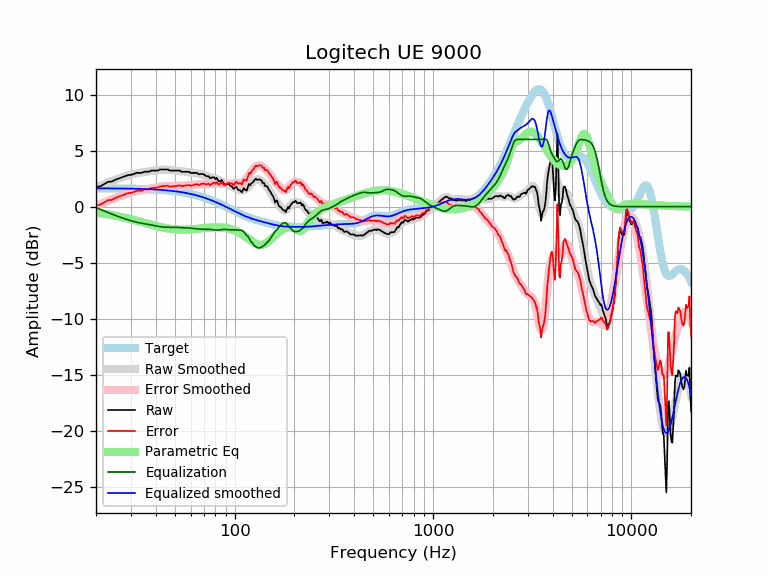

The file beside this chart, header and first rows:
frequency, raw, error, smoothed, error_smoothed, equalization, parametric_eq, equalized_raw, equalized_smoothed, target
20, 1.75, 0.11, 1.72, 0.08, -0.08, -0.52, 1.67, 1.64, 1.64
21, 1.82, 0.18, 1.87, 0.24, -0.24, -0.58, 1.58, 1.64, 1.64
22, 2.01, 0.38, 2.02, 0.38, -0.38, -0.63, 1.63, 1.64, 1.64
23, 2.22, 0.59, 2.16, 0.52, -0.52, -0.69, 1.70, 1.63, 1.63
24, 2.24, 0.61, 2.28, 0.65, -0.65, -0.74, 1.58, 1.63, 1.63
25, 2.40, 0.77, 2.40, 0.78, -0.78, -0.80, 1.63, 1.63, 1.63
26, 2.51, 0.89, 2.51, 0.89, -0.89, -0.86, 1.62, 1.62, 1.62
27, 2.62, 0.99, 2.62, 0.99, -0.99, -0.93, 1.62, 1.62, 1.62
28, 2.72, 1.10, 2.71, 1.09, -1.09, -0.99, 1.63, 1.62, 1.62
29, 2.82, 1.20, 2.79, 1.18, -1.18, -1.05, 1.64, 1.61, 1.61
30, 2.84, 1.23, 2.86, 1.25, -1.25, -1.12, 1.59, 1.61, 1.61
31, 2.92, 1.31, 2.92, 1.32, -1.32, -1.18, 1.60, 1.60, 1.60
32, 3.02, 1.42, 2.97, 1.38, -1.38, -1.25, 1.64, 1.60, 1.60
33, 3.02, 1.43, 3.02, 1.43, -1.43, -1.31, 1.59, 1.59, 1.59
34, 3.02, 1.43, 3.06, 1.48, -1.48, -1.37, 1.54, 1.58, 1.58
35, 3.12, 1.54, 3.09, 1.52, -1.52, -1.43, 1.60, 1.58, 1.58
36, 3.12, 1.55, 3.13, 1.56, -1.56, -1.49, 1.56, 1.57, 1.57
37, 3.12, 1.56, 3.16, 1.60, -1.60, -1.55, 1.52, 1.56, 1.56
38, 3.22, 1.67, 3.19, 1.64, -1.64, -1.61, 1.58, 1.55, 1.55
39, 3.22, 1.68, 3.22, 1.68, -1.68, -1.66, 1.54, 1.54, 1.54
40, 3.22, 1.69, 3.24, 1.71, -1.71, -1.71, 1.50, 1.53, 1.53
41, 3.22, 1.70, 3.27, 1.75, -1.75, -1.76, 1.47, 1.52, 1.52
42, 3.32, 1.81, 3.28, 1.78, -1.78, -1.80, 1.54, 1.51, 1.51
43, 3.32, 1.83, 3.29, 1.80, -1.80, -1.84, 1.52, 1.49, 1.49
44, 3.32, 1.84, 3.30, 1.82, -1.82, -1.88, 1.50, 1.48, 1.48
45, 3.32, 1.85, 3.29, 1.83, -1.83, -1.91, 1.49, 1.46, 1.46
46, 3.32, 1.87, 3.28, 1.84, -1.84, -1.94, 1.48, 1.45, 1.45
47, 3.22, 1.79, 3.27, 1.84, -1.84, -1.97, 1.38, 1.43, 1.43
48, 3.22, 1.80, 3.25, 1.84, -1.84, -1.99, 1.38, 1.42, 1.42
49, 3.22, 1.82, 3.24, 1.84, -1.84, -2.01, 1.38, 1.40, 1.40
50, 3.22, 1.84, 3.22, 1.84, -1.84, -2.02, 1.37, 1.38, 1.38
51, 3.22, 1.86, 3.21, 1.85, -1.85, -2.03, 1.37, 1.36, 1.36
52, 3.22, 1.88, 3.19, 1.85, -1.85, -2.04, 1.37, 1.34, 1.34
53, 3.22, 1.90, 3.18, 1.86, -1.86, -2.05, 1.36, 1.32, 1.32
54, 3.12, 1.82, 3.16, 1.87, -1.87, -2.05, 1.25, 1.29, 1.29
55, 3.12, 1.85, 3.14, 1.87, -1.87, -2.05, 1.24, 1.27, 1.27
56, 3.12, 1.87, 3.13, 1.88, -1.88, -2.05, 1.24, 1.25, 1.25
57, 3.12, 1.90, 3.11, 1.89, -1.89, -2.05, 1.23, 1.22, 1.22
58, 3.12, 1.92, 3.09, 1.90, -1.90, -2.04, 1.22, 1.19, 1.19
59, 3.11, 1.95, 3.07, 1.91, -1.91, -2.03, 1.21, 1.17, 1.17
60, 3.00, 1.86, 3.05, 1.92, -1.92, -2.02, 1.08, 1.14, 1.14
61, 3.02, 1.91, 3.04, 1.93, -1.93, -2.01, 1.09, 1.11, 1.11
62, 3.02, 1.94, 3.02, 1.94, -1.94, -2.00, 1.08, 1.08, 1.08
63, 3.02, 1.97, 3.00, 1.95, -1.95, -1.99, 1.06, 1.05, 1.05
64, 3.02, 2.00, 2.99, 1.97, -1.97, -1.98, 1.05, 1.02, 1.02
65, 2.97, 1.99, 2.97, 1.98, -1.98, -1.97, 0.99, 0.99, 0.99
66, 2.88, 1.93, 2.95, 2.00, -2.00, -1.96, 0.89, 0.95, 0.95
67, 2.92, 2.00, 2.93, 2.01, -2.01, -1.94, 0.91, 0.92, 0.92
68, 2.92, 2.03, 2.90, 2.01, -2.01, -1.93, 0.90, 0.88, 0.88
69, 2.92, 2.07, 2.87, 2.02, -2.02, -1.92, 0.90, 0.85, 0.85
70, 2.87, 2.06, 2.83, 2.02, -2.02, -1.91, 0.86, 0.81, 0.81
71, 2.79, 2.01, 2.79, 2.02, -2.02, -1.90, 0.77, 0.78, 0.78
72, 2.72, 1.98, 2.75, 2.01, -2.01, -1.89, 0.70, 0.74, 0.74
73, 2.72, 2.01, 2.71, 2.01, -2.01, -1.88, 0.70, 0.70, 0.70
74, 2.72, 2.05, 2.68, 2.02, -2.02, -1.87, 0.70, 0.66, 0.66
75, 2.55, 1.93, 2.65, 2.02, -2.02, -1.86, 0.53, 0.62, 0.62
76, 2.55, 1.97, 2.62, 2.03, -2.03, -1.86, 0.52, 0.59, 0.59
77, 2.62, 2.07, 2.59, 2.05, -2.05, -1.85, 0.57, 0.55, 0.55
78, 2.62, 2.11, 2.57, 2.06, -2.06, -1.84, 0.55, 0.51, 0.51
79, 2.61, 2.15, 2.54, 2.08, -2.08, -1.84, 0.54, 0.47, 0.47
... 553 more rows
